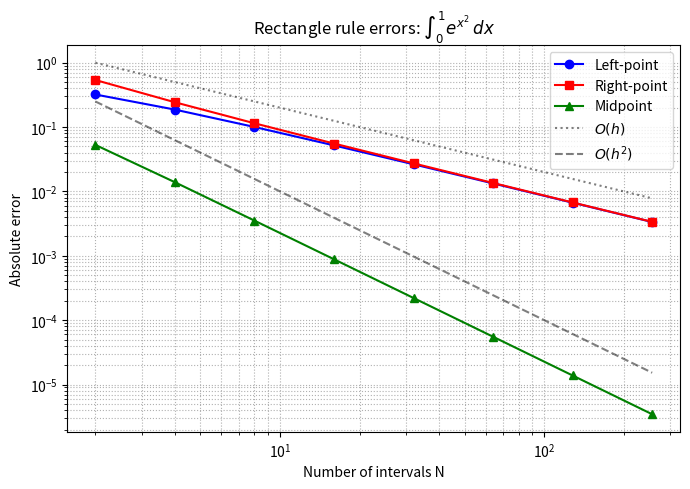

Write Python code to recreate this figure.
import numpy as np
import matplotlib.pyplot as plt
from scipy.integrate import quad

f      = lambda x: np.exp(x**2)
a, b   = 0, 1
exact, _ = quad(f, a, b)
Ns     = [2, 4, 8, 16, 32, 64, 128, 256]

err_left, err_mid, err_right = [], [], []

for N in Ns:
    h = (b - a) / N
    x = np.linspace(a, b, N+1)          # N+1 endpoints

    left  = h * np.sum(f(x[:-1]))        # left endpoints
    right = h * np.sum(f(x[1:]))         # right endpoints
    mid   = h * np.sum(f((x[:-1] + x[1:]) / 2))  # midpoints

    err_left.append(abs(left  - exact))
    err_right.append(abs(right - exact))
    err_mid.append(abs(mid   - exact))

# ── Log-log plot ──────────────────────────────────────
plt.figure(figsize=(7, 5))
plt.loglog(Ns, err_left,  'b-o', label='Left-point')
plt.loglog(Ns, err_right, 'r-s', label='Right-point')
plt.loglog(Ns, err_mid,   'g-^', label='Midpoint')

# Reference lines
plt.loglog(Ns, [2/n     for n in Ns], 'k:',  alpha=0.5, label=r'$O(h)$')
plt.loglog(Ns, [1/n**2  for n in Ns], 'k--', alpha=0.5, label=r'$O(h^2)$')

plt.xlabel('Number of intervals N')
plt.ylabel('Absolute error')
plt.title(r'Rectangle rule errors: $\int_0^1 e^{x^2}\,dx$')
plt.legend()
plt.grid(True, which='both', ls=':')
plt.tight_layout()
plt.savefig("q1_rectangle_errors.png", dpi=150)
plt.show()

# ── Print table ───────────────────────────────────────
print(f"\n{'N':>6} | {'Left error':>12} | {'Right error':>12} | {'Mid error':>12}")
print("-" * 50)
for i, N in enumerate(Ns):
    print(f"{N:>6} | {err_left[i]:>12.2e} | {err_right[i]:>12.2e} | {err_mid[i]:>12.2e}")
print(f"\nExact (quad): {exact:.10f}")
